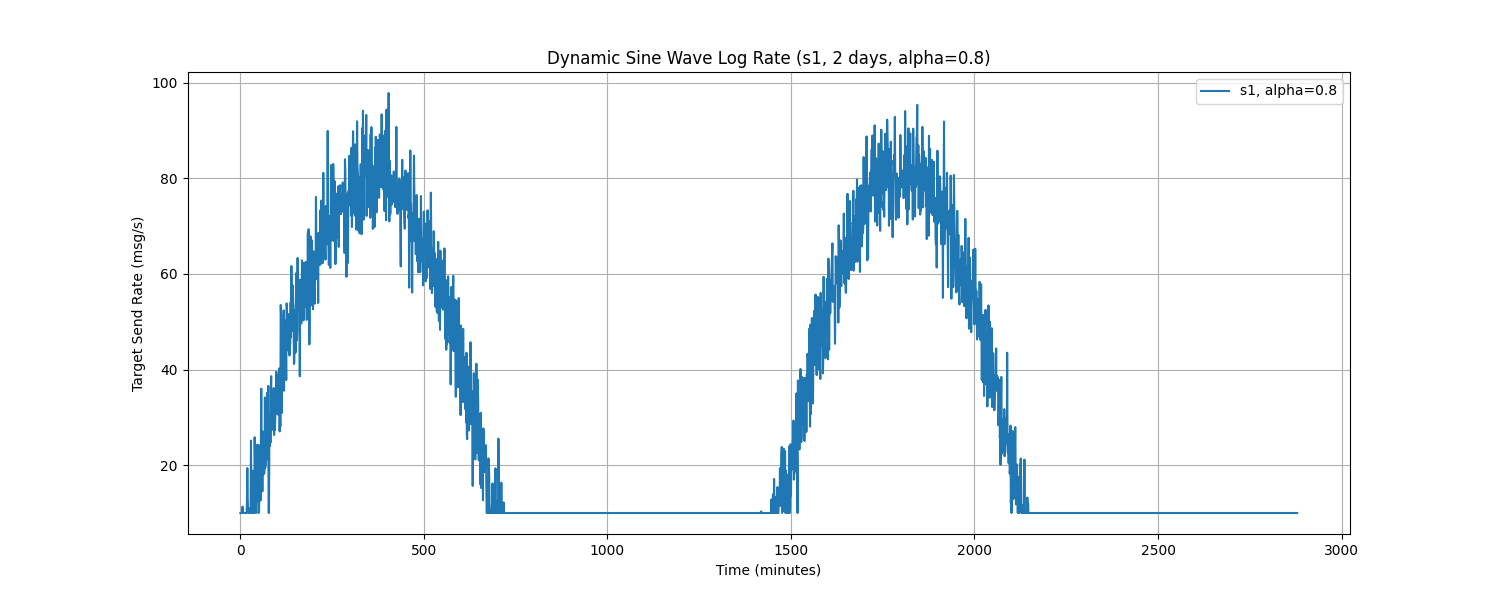

The file beside this chart, header and first rows:
Time, target_send_rate
0.0, 10.0
1.0, 10.0
2.0, 10.0
3.0, 10.0
4.0, 10.0
5.0, 10.0
6.0, 11.33
7.0, 10.0
8.0, 10.0
9.0, 10.0
10.0, 10.0
11.0, 10.0
12.0, 10.0
13.0, 10.0
14.0, 10.0
15.0, 10.0
16.0, 10.0
17.0, 10.0
18.0, 12.02
19.0, 19.39
20.0, 12.98
21.0, 10.95
22.0, 10.0
23.0, 10.0
24.0, 10.95
25.0, 10.0
26.0, 10.0
27.0, 10.0
28.0, 10.0
29.0, 25.14
30.0, 12.62
31.0, 14.61
32.0, 10.0
33.0, 18.86
34.0, 10.0
35.0, 18.72
36.0, 10.0
37.0, 10.0
38.0, 10.0
39.0, 25.84
40.0, 20.09
41.0, 15.81
42.0, 24.26
43.0, 10.0
44.0, 18.07
45.0, 12.32
46.0, 16.32
47.0, 21.57
48.0, 24.27
49.0, 23.78
50.0, 10.0
51.0, 10.5
52.0, 24.1
53.0, 14.95
54.0, 22.63
55.0, 12.61
56.0, 23.25
57.0, 36
58.0, 20.34
59.0, 25.63
... 2,820 more rows
